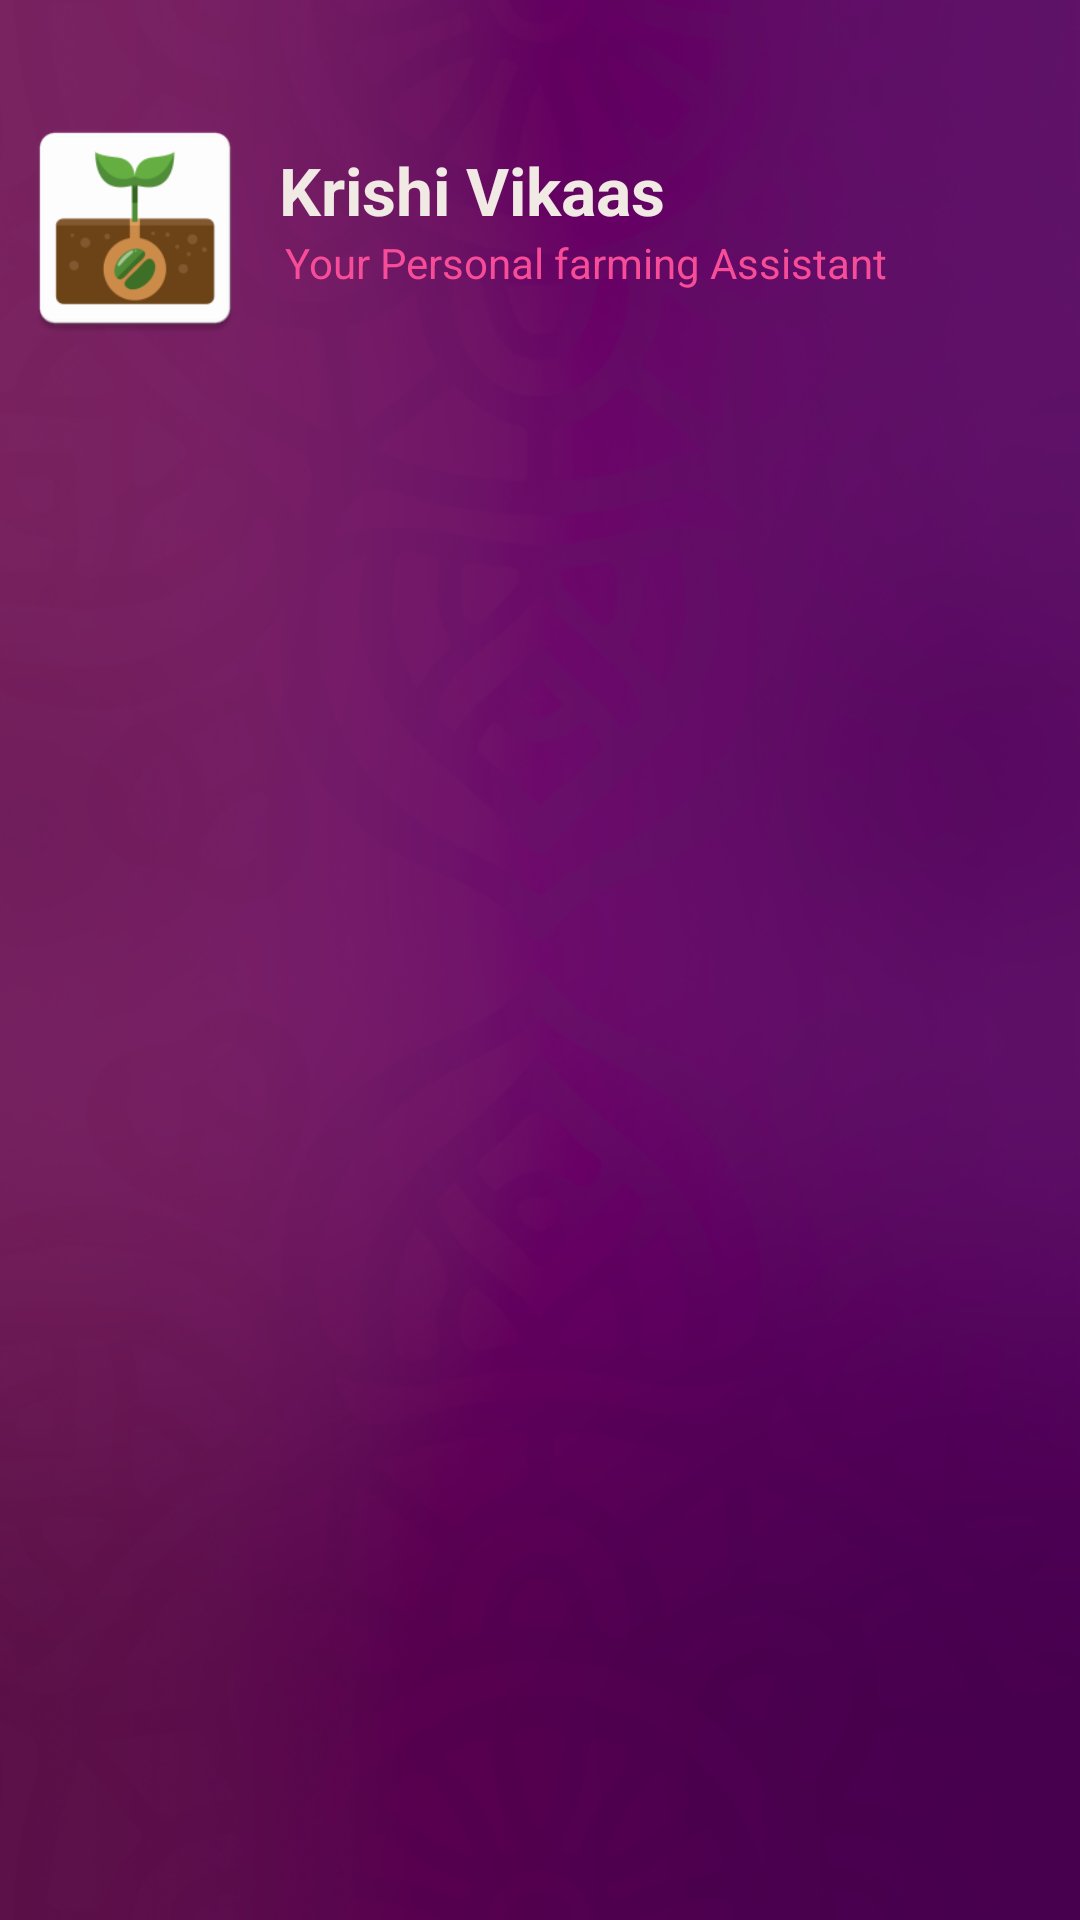

Reconstruct the res/layout file that produces this screen, plus the resources it refers to.
<!-- AndroidManifest.xml: application theme AppTheme -->
<!-- res/layout/menu_left_drawer.xml -->
<?xml version="1.0" encoding="utf-8"?>
<LinearLayout xmlns:android="http://schemas.android.com/apk/res/android"
    android:layout_width="match_parent"
    android:layout_height="match_parent"
    android:background="@drawable/nav_bg"
    android:orientation="vertical">
    <Space
        android:layout_width="wrap_content"
        android:layout_height="30dp" />


    <LinearLayout
        android:layout_width="wrap_content"
        android:layout_height="wrap_content"
        android:baselineAligned="false">

        <ImageView
            android:layout_marginLeft="5dp"
            android:layout_width="80dp"
            android:layout_height="80dp"
            android:layout_marginTop="6dp"
            android:src="@drawable/ic_launcher" />
        <LinearLayout
            android:layout_width="wrap_content"
            android:layout_height="wrap_content"
            android:layout_gravity="center"
            android:layout_marginLeft="8dp"
            android:orientation="vertical">


            <TextView
                android:id="@+id/navtitle"
                android:layout_width="wrap_content"
                android:layout_height="wrap_content"
                android:text="@string/app_name"
                android:textColor="@color/offwhile"
                android:textSize="22sp"
                android:textStyle="bold" />

            <TextView
                android:layout_width="wrap_content"
                android:layout_height="wrap_content"
                android:text="Your Personal farming Assistant"
                android:textSize="14sp"
                android:layout_marginLeft="2dp"
                android:textColor="@color/navfun"
                android:textStyle="normal"/>

        </LinearLayout>
    </LinearLayout>

    <Space
        android:layout_width="wrap_content"
        android:layout_height="100dp" />

    <android.support.v7.widget.RecyclerView
        android:id="@+id/list"
        android:layout_width="240dp"
        android:layout_height="wrap_content" />


    <Space
        android:layout_width="wrap_content"
        android:layout_height="40dp" />

</LinearLayout>
<!-- resources referenced by this layout -->
<resources>
  <color name="navfun">#f74c97</color>
  <color name="offwhile">#F1E9E3</color>
  <!-- drawable ic_launcher: png bitmap (drawable, 6645 bytes) -->
  <!-- drawable nav_bg: png bitmap (drawable, 179321 bytes) -->
  <string name="app_name">Krishi Vikaas</string>
  <style name="AppTheme" parent="Theme.AppCompat.Light.DarkActionBar">
          
          <item name="colorPrimary">@color/colorPrimary</item>
          <item name="colorPrimaryDark">@color/colorPrimaryDark</item>
          <item name="colorAccent">@color/colorAccent</item>
          <item name="android:windowBackground">@color/windowBackground</item>
          <item name="android:navigationBarColor">@color/statusBarColor</item>
          <item name="android:statusBarColor">@color/statusBarColor</item>
  
      </style>
  <color name="colorPrimary">#d05990</color>
  <color name="colorPrimaryDark">#ba5388</color>
  <color name="colorAccent">#FFCD00</color>
  <color name="windowBackground">#fff</color>
  <color name="statusBarColor">#bc5389</color>
</resources>
